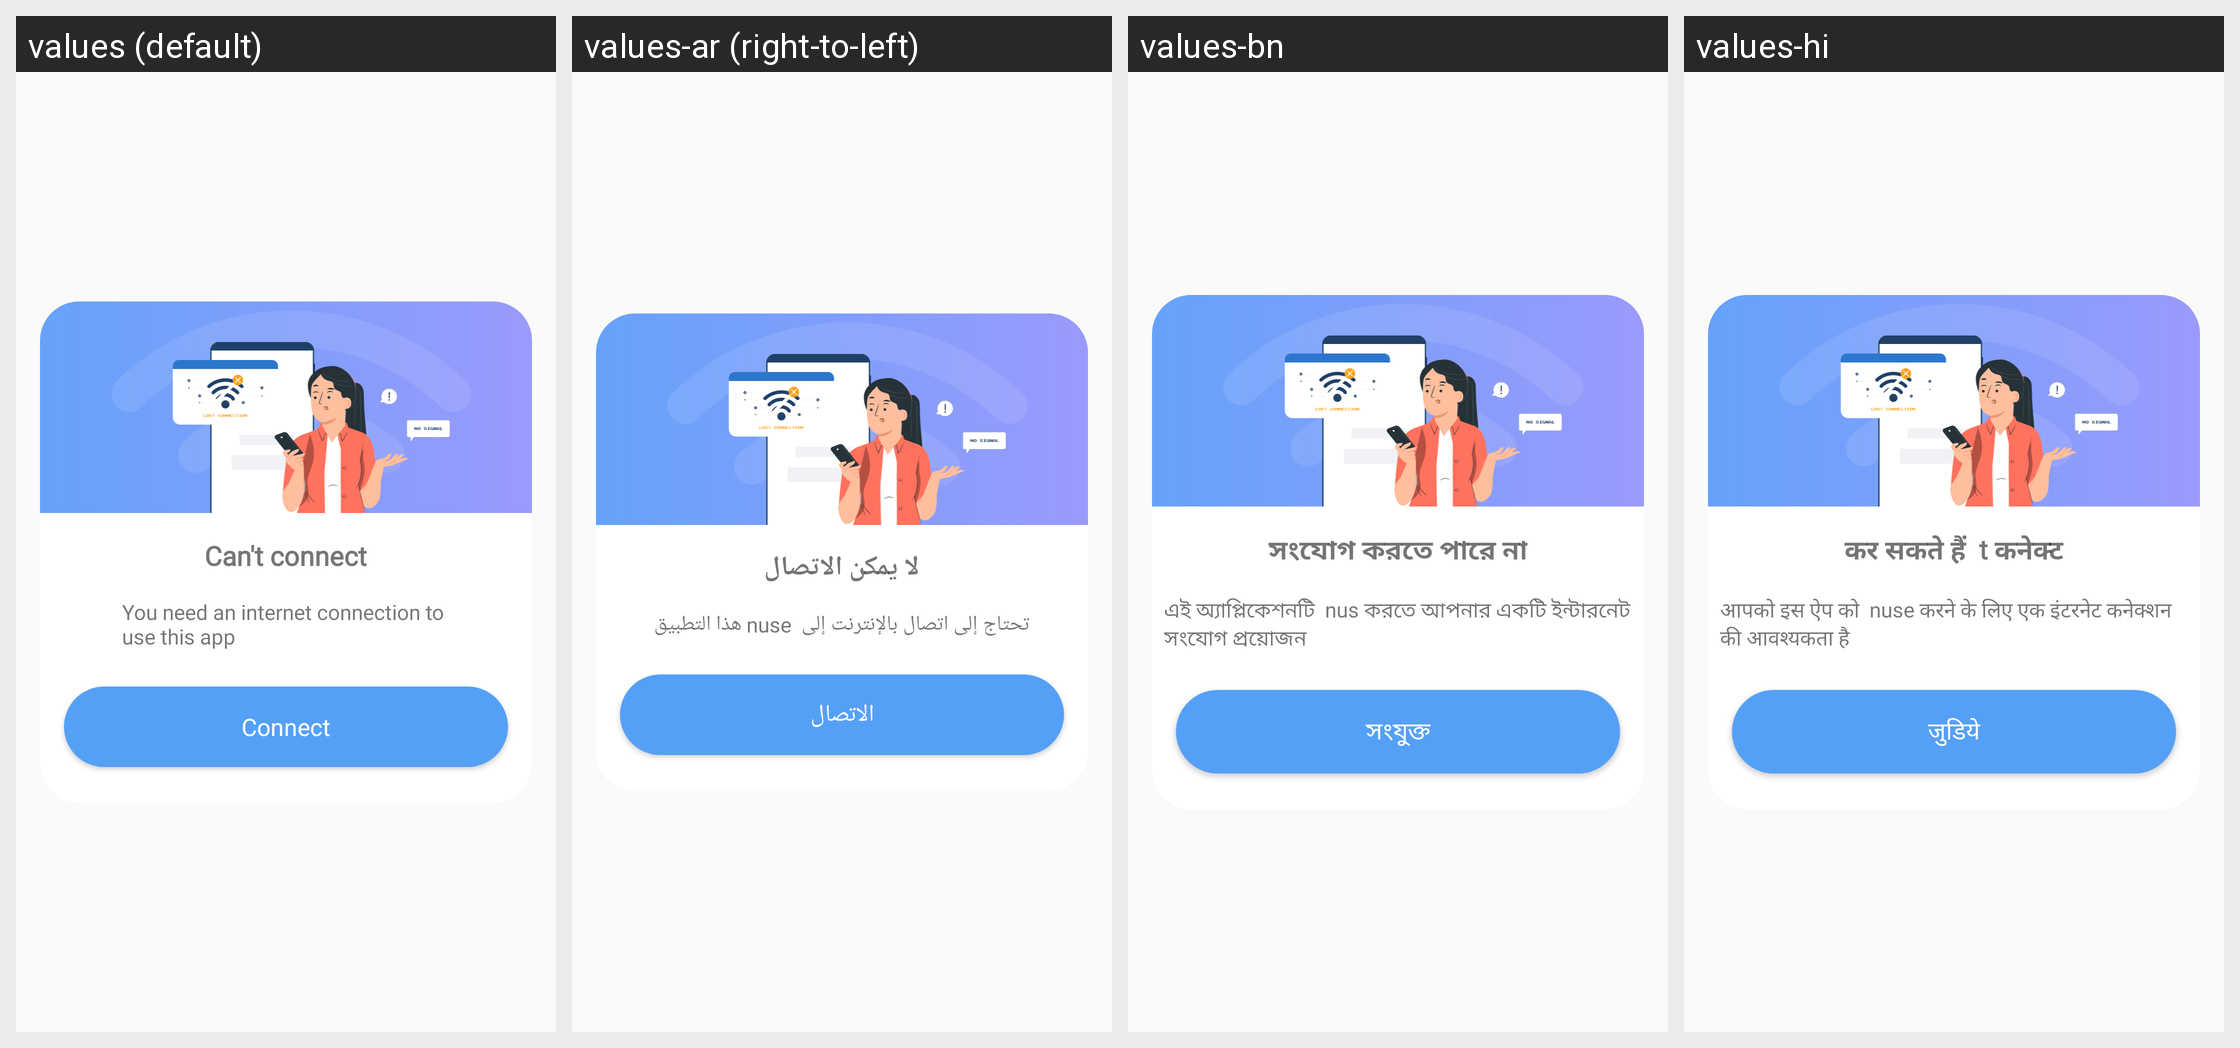

Translations of the strings shown on this Android screen, per locale in the grid:
Android screen res/layout/dialog_connections.xml rendered under 4 locales, left to right: values (default), values-ar (right-to-left), values-bn, values-hi. Device: Nexus 5 (rendered at 1080×1920; each locale shown at half size, 540×960, under a caption strip naming it); theme AppTheme.
Other locales in the repository, not shown: values-de, values-en, values-es, values-fr, values-in, values-it, values-ko, values-pt, values-ru.
Strings drawn on this screen, with the default value and each locale's value (text and hints the layout hard-codes, and strings that could not be matched under every locale, appear in the picture but are not listed):

can_t_connect
  values: Can't connect
  values-ar: لا يمكن الاتصال
  values-bn: সংযোগ করতে পারে না
  values-hi: कर सकते हैं  t कनेक्ट

you_need_an_internet_connection_to_nuse_this_app
  values: You need an internet connection to 
      use this app
  values-ar: تحتاج إلى اتصال بالإنترنت إلى  nuse هذا التطبيق
  values-bn: এই অ্যাপ্লিকেশনটি  nus করতে আপনার একটি ইন্টারনেট সংযোগ প্রয়োজন
  values-hi: आपको इस ऐप को  nuse करने के लिए एक इंटरनेट कनेक्शन की आवश्यकता है

connect
  values: Connect
  values-ar: الاتصال
  values-bn: সংযুক্ত
  values-hi: जुडिये
